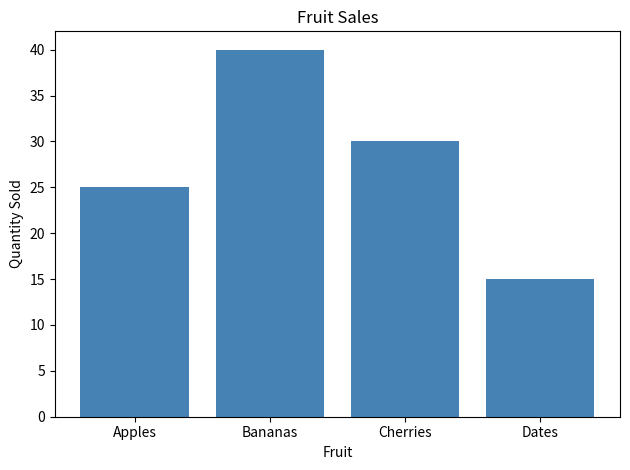

Recreate this plot in Python.
import matplotlib.pyplot as plt
categories = ["Apples", "Bananas", "Cherries", "Dates"]
values = [25, 40, 30, 15]

plt.bar(categories, values, color="steelblue")
plt.title("Fruit Sales")
plt.xlabel("Fruit")
plt.ylabel("Quantity Sold")
plt.tight_layout()
plt.show()
